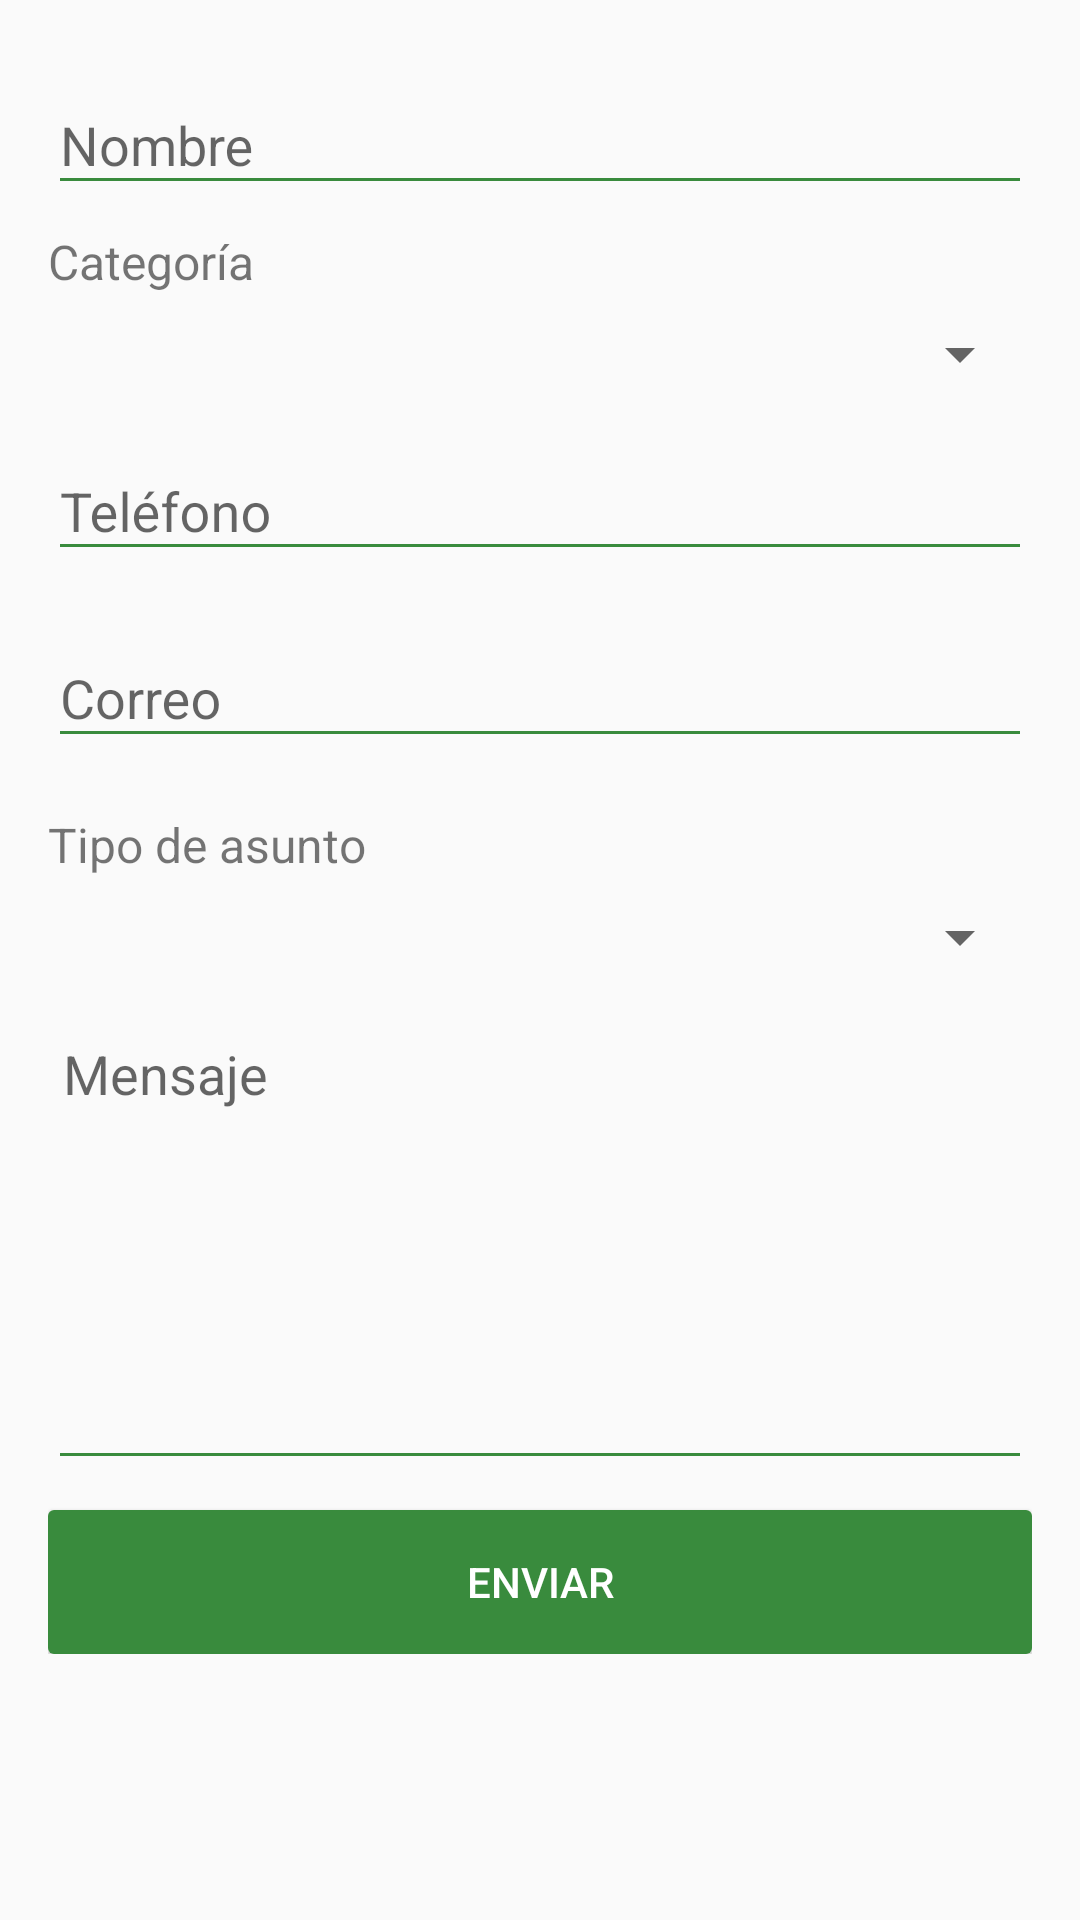

This screen was rendered from an Android layout file. Write that file and the resources it references.
<!-- AndroidManifest.xml: application theme AppTheme -->
<!-- res/layout/content_contact.xml -->
<?xml version="1.0" encoding="utf-8"?>
<LinearLayout xmlns:android="http://schemas.android.com/apk/res/android"
    android:layout_width="match_parent"
    android:layout_height="match_parent"
    android:orientation="vertical"
    android:layout_marginTop="?attr/actionBarSize"
    android:padding="16dp">

    <android.support.v4.widget.NestedScrollView
        android:layout_width="match_parent"
        android:layout_height="wrap_content">

        <LinearLayout
            android:layout_width="match_parent"
            android:layout_height="wrap_content"
            android:orientation="vertical">

            <RelativeLayout
                android:id="@+id/done_message"
                android:visibility="gone"
                android:layout_marginTop="@dimen/activity_vertical_margin"
                android:layout_width="match_parent"
                android:layout_height="match_parent">

                <ImageView
                    android:id="@+id/image"
                    android:layout_width="50dp"
                    android:layout_height="50dp"
                    android:src="@drawable/done"
                    android:layout_alignParentTop="true"
                    android:layout_centerHorizontal="true" />

                <TextView
                    android:layout_width="match_parent"
                    android:layout_height="wrap_content"
                    android:layout_below="@+id/image"
                    android:textAlignment="center"
                    style="@style/TitleCard"

                    android:text="@string/message_contact_done"/>
            </RelativeLayout>

            <RelativeLayout
                android:id="@+id/form"
                android:layout_width="match_parent"
                android:layout_height="match_parent">

                <android.support.design.widget.TextInputLayout
                    android:id="@+id/name"
                    android:layout_width="match_parent"
                    android:layout_height="wrap_content">

                    <EditText
                        android:layout_width="fill_parent"
                        android:layout_height="wrap_content"
                        android:backgroundTint="@color/colorPrimaryDark"
                        android:hint="Nombre"
                        android:inputType="textPersonName" />

                </android.support.design.widget.TextInputLayout>

                <LinearLayout
                    android:id="@+id/category_container"
                    android:layout_width="match_parent"
                    android:layout_below="@+id/name"
                    android:layout_marginTop="8dp"
                    android:layout_height="wrap_content"
                    android:orientation="vertical">

                    <TextView
                        android:layout_width="wrap_content"
                        android:layout_height="wrap_content"
                        android:textSize="16dp"
                        android:text="Categoría"/>

                    <Spinner
                        android:id="@+id/category"
                        android:layout_width="fill_parent"
                        android:layout_height="wrap_content"
                        android:layout_marginTop="8dp"
                        android:layout_marginBottom="8dp"/>


                </LinearLayout>


                <android.support.design.widget.TextInputLayout
                    android:id="@+id/tel"
                    android:layout_width="match_parent"
                    android:layout_height="wrap_content"
                    android:layout_below="@+id/category_container">

                    <EditText
                        android:layout_width="fill_parent"
                        android:layout_height="wrap_content"
                        android:layout_marginBottom="10dp"
                        android:layout_marginTop="10dp"
                        android:backgroundTint="@color/colorPrimaryDark"
                        android:hint="Teléfono"
                        android:inputType="phone" />

                </android.support.design.widget.TextInputLayout>

                <android.support.design.widget.TextInputLayout
                    android:id="@+id/email"
                    android:layout_width="match_parent"
                    android:layout_height="wrap_content"
                    android:layout_below="@+id/tel">

                    <EditText
                        android:layout_width="fill_parent"
                        android:layout_height="wrap_content"
                        android:layout_marginBottom="10dp"
                        android:layout_marginTop="10dp"
                        android:backgroundTint="@color/colorPrimaryDark"
                        android:hint="Correo"
                        android:inputType="textEmailAddress" />

                </android.support.design.widget.TextInputLayout>

                <LinearLayout
                    android:id="@+id/type_subject_container"
                    android:layout_width="match_parent"
                    android:layout_below="@+id/email"
                    android:layout_marginTop="8dp"
                    android:layout_height="wrap_content"
                    android:orientation="vertical">

                    <TextView
                        android:layout_width="wrap_content"
                        android:layout_height="wrap_content"
                        android:textSize="16dp"
                        android:text="Tipo de asunto"/>

                    <Spinner
                        android:id="@+id/type_subject"
                        android:layout_width="fill_parent"
                        android:layout_height="wrap_content"
                        android:layout_marginTop="8dp"
                        android:layout_marginBottom="8dp"/>


                </LinearLayout>


                <android.support.design.widget.TextInputLayout
                    android:id="@+id/message"
                    android:layout_width="match_parent"
                    android:layout_height="wrap_content"
                    android:layout_below="@+id/type_subject_container">

                    <EditText
                        android:layout_width="fill_parent"
                        android:layout_height="150dp"
                        android:layout_below="@id/email"
                        android:layout_marginBottom="10dp"
                        android:layout_marginTop="10dp"
                        android:backgroundTint="@color/colorPrimaryDark"
                        android:gravity="top"
                        android:hint="Mensaje"
                        android:fitsSystemWindows="true"
                        android:breakStrategy="balanced"
                        android:inputType="textMultiLine"
                        android:singleLine="false"
                        android:padding="5dp" />

                </android.support.design.widget.TextInputLayout>

                <Button
                    android:id="@+id/submit"
                    android:layout_width="match_parent"
                    android:layout_height="wrap_content"
                    android:layout_below="@+id/message"
                    android:layout_gravity="center_horizontal"
                    android:background="@drawable/ripple_primary"
                    android:elevation="4dp"
                    android:text="Enviar"
                    android:textColor="#fff" />

            </RelativeLayout>
        </LinearLayout>
    </android.support.v4.widget.NestedScrollView>
</LinearLayout>
<!-- resources referenced by this layout -->
<resources>
  <color name="colorPrimaryDark">#398b3d</color>
  <dimen name="activity_vertical_margin">16dp</dimen>
  <!-- drawable done: png bitmap (drawable, 4368 bytes) -->
  <!-- drawable ripple_primary (drawable) -->
  <?xml version="1.0" encoding="utf-8"?>
  <ripple android:color="#7ccccccc"
      xmlns:android="http://schemas.android.com/apk/res/android">
      <item>
          <shape xmlns:android="http://schemas.android.com/apk/res/android"
              android:shape="rectangle">
              <corners android:radius="2dp" />
              <solid android:color="@color/colorPrimaryDark" />
          </shape>
      </item>
  </ripple>
  <string name="message_contact_done">Tu mensaje se ha enviado correctamente</string>
  <style name="TitleCard" parent="Theme.AppCompat">
          <item name="android:textSize">25sp</item>
          <item name="android:layout_marginStart">16dp</item>
          <item name="android:layout_marginEnd">16dp</item>
          <item name="android:layout_marginTop">16dp</item>
      </style>
  <style name="AppTheme" parent="Theme.AppCompat.Light.DarkActionBar">
          
          <item name="colorPrimary">@color/colorPrimary</item>
          <item name="colorPrimaryDark">@color/colorPrimaryDark</item>
          <item name="colorAccent">@color/colorAccent</item>
          <item name="actionBarStyle">@style/ActionBarStyle</item>
          <item name="android:windowContentTransitions">true</item>
  
      </style>
  <color name="colorPrimary">#4CAF50</color>
  <color name="colorAccent">#455A64</color>
  <style name="ActionBarStyle" parent="Widget.AppCompat.ActionBar">
          <item name="colorPrimary">@color/white</item>
          <item name="android:textColorPrimary">@color/colorPrimary</item>
          <item name="drawerArrowStyle">@style/MyDrawerArrowToggle</item>
          <item name="actionMenuTextColor">@color/colorPrimary</item>
          <item name="colorControlNormal">@color/colorPrimary</item>
          <item name="colorControlActivated">@color/colorPrimary</item>
          <item name="selectableItemBackground">?android:selectableItemBackground</item>
          <item name="selectableItemBackgroundBorderless">?android:selectableItemBackground</item>
          <item name="colorControlHighlight">@color/colorAccent</item>
      </style>
  <color name="white">#ffffff</color>
  <style name="MyDrawerArrowToggle" parent="Widget.AppCompat.DrawerArrowToggle">
          <item name="android:background">@drawable/ripple_flat_primary</item>
      </style>
  <!-- drawable ripple_flat_primary (drawable) -->
  <?xml version="1.0" encoding="utf-8"?>
  <ripple xmlns:android="http://schemas.android.com/apk/res/android"
      xmlns:tools="http://schemas.android.com/tools"
      android:color="@color/colorPrimary"
      tools:targetApi="lollipop">
      <item android:id="@android:id/mask">
          <shape android:shape="rectangle">
              <solid android:color="@color/colorPrimary"/>
              <corners android:bottomRightRadius="0dp" android:bottomLeftRadius="0dp"
                  android:topLeftRadius="0dp" android:topRightRadius="0dp"/>
          </shape>
      </item>
  </ripple>
</resources>
